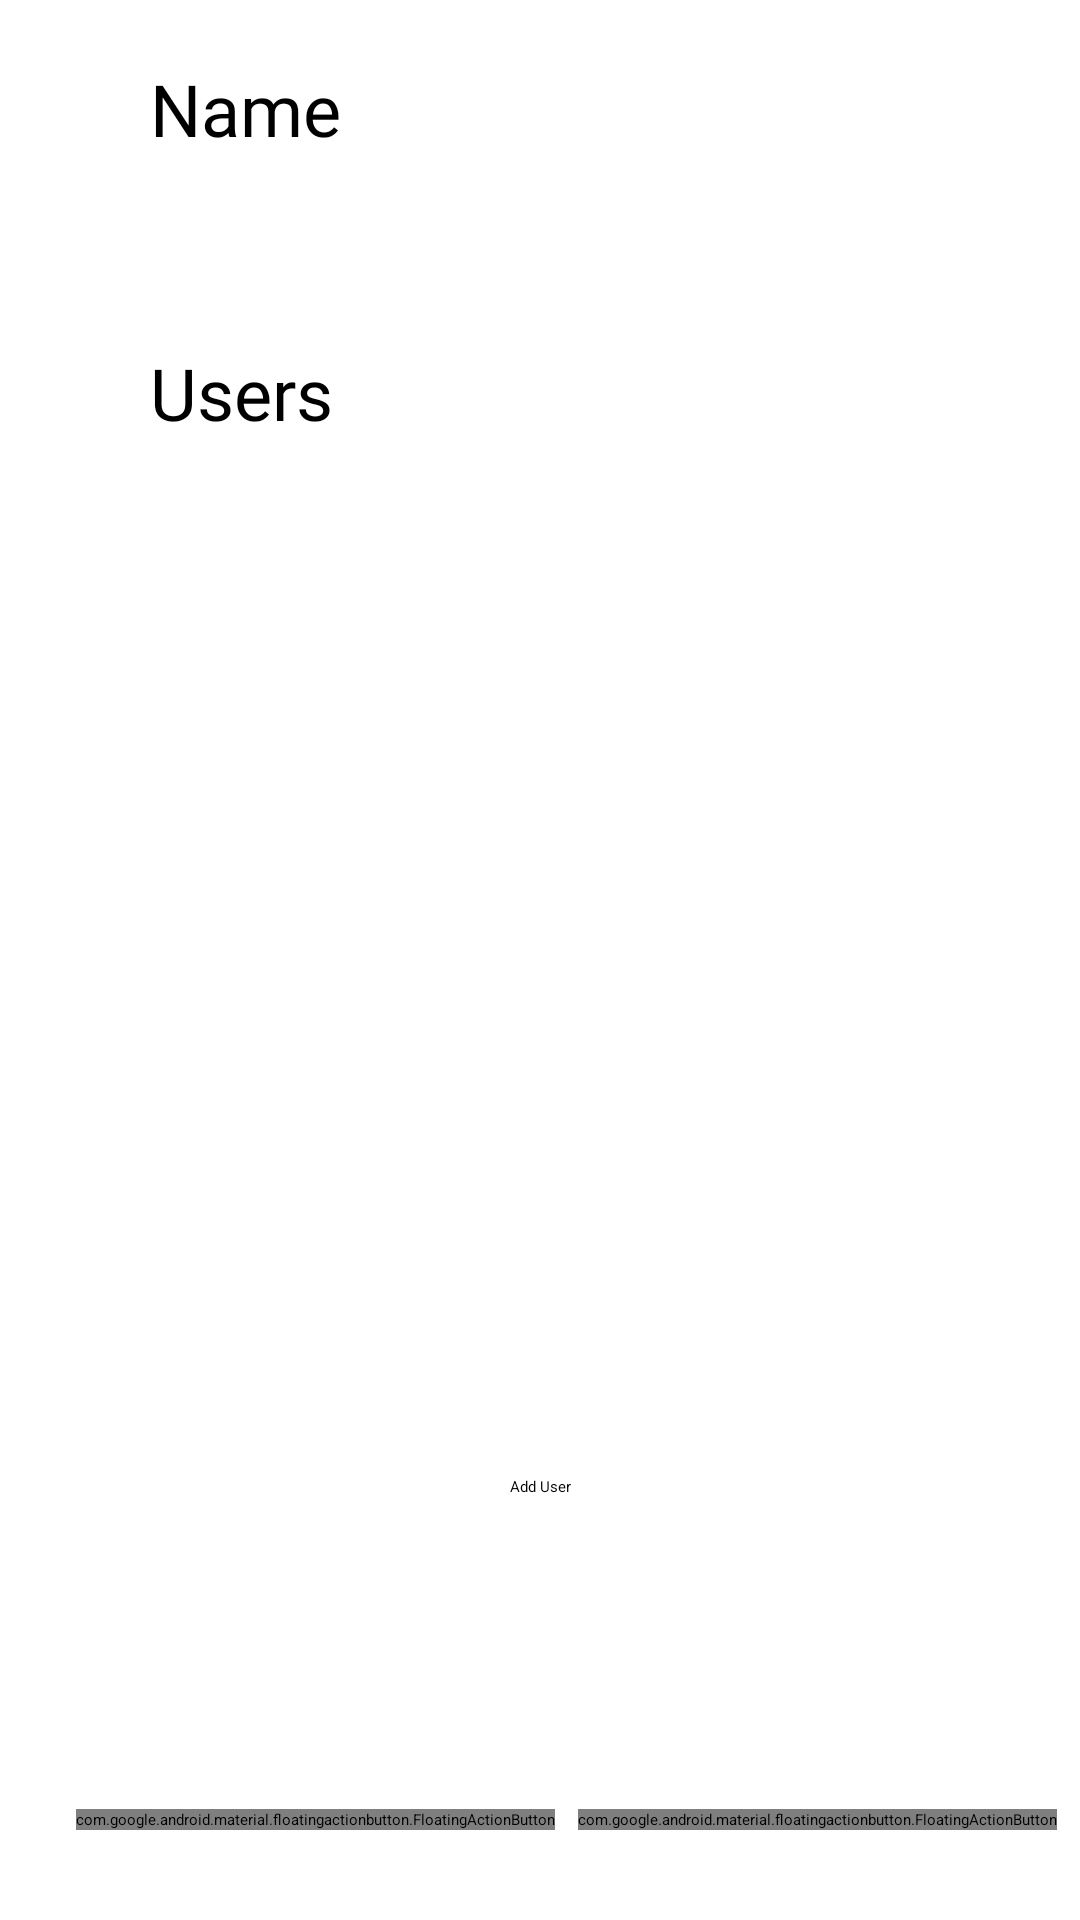

The Android layout XML behind this screen, and the referenced resources:
<!-- AndroidManifest.xml: application theme Theme.MealPlanner -->
<!-- res/layout/fragment_household_view.xml -->
<?xml version="1.0" encoding="utf-8"?>
<layout xmlns:android="http://schemas.android.com/apk/res/android"
    xmlns:tools="http://schemas.android.com/tools"
    xmlns:app="http://schemas.android.com/apk/res-auto">
    
    <data>
        <variable
            name="householdViewModel"
            type="com.example.mealplanner.ui.households.viewmodels.HouseholdViewModel" />
    </data>
    
    <androidx.constraintlayout.widget.ConstraintLayout
        android:layout_width="match_parent"
        android:layout_height="match_parent">

        <TextView
            android:id="@+id/textView3"
            style="@style/label"
            android:layout_width="wrap_content"
            android:layout_height="wrap_content"
            android:layout_marginStart="50dp"
            android:layout_marginTop="20dp"
            android:text="@string/name"
            app:layout_constraintStart_toStartOf="parent"
            app:layout_constraintTop_toTopOf="parent" />

        <EditText
            android:id="@+id/household_name"
            android:layout_width="wrap_content"
            android:layout_height="wrap_content"
            android:layout_marginStart="50dp"
            android:layout_marginTop="10dp"
            android:ems="10"
            android:inputType="textPersonName"
            android:text="@{householdViewModel.household.name}"
            style="@style/meal_name"
            app:layout_constraintStart_toStartOf="parent"
            app:layout_constraintTop_toBottomOf="@+id/textView3" />

        <TextView
            android:id="@+id/textView4"
            style="@style/label"
            android:layout_width="wrap_content"
            android:layout_height="wrap_content"
            android:layout_marginStart="50dp"
            android:layout_marginTop="20dp"
            android:text="@string/users"
            app:layout_constraintStart_toStartOf="parent"
            app:layout_constraintTop_toBottomOf="@+id/household_name" />

        <androidx.recyclerview.widget.RecyclerView
            android:id="@+id/members"
            android:layout_width="match_parent"
            android:layout_height="325dp"
            app:layoutManager="androidx.recyclerview.widget.LinearLayoutManager"
            app:layout_constraintEnd_toEndOf="parent"
            app:layout_constraintStart_toStartOf="parent"
            app:layout_constraintTop_toBottomOf="@+id/textView4" />

        <Button
            android:id="@+id/add_user"
            android:layout_width="wrap_content"
            android:layout_height="wrap_content"
            android:layout_marginTop="20dp"
            android:text="@string/add_user"
            app:layout_constraintEnd_toEndOf="parent"
            app:layout_constraintStart_toStartOf="parent"
            app:layout_constraintTop_toBottomOf="@+id/members" />

        <com.google.android.material.floatingactionbutton.FloatingActionButton
            android:id="@+id/saveButton"
            android:layout_width="wrap_content"
            android:layout_height="wrap_content"
            android:layout_marginEnd="150dp"
            android:layout_marginBottom="30dp"
            android:clickable="true"
            app:backgroundTint="@color/green"
            app:layout_constraintBottom_toBottomOf="parent"
            app:layout_constraintEnd_toEndOf="parent"
            app:layout_constraintStart_toStartOf="parent"
            app:srcCompat="@drawable/ic_check_icon"
            tools:ignore="SpeakableTextPresentCheck" />

        <com.google.android.material.floatingactionbutton.FloatingActionButton
            android:id="@+id/cancelButton"
            android:layout_width="wrap_content"
            android:layout_height="wrap_content"
            android:layout_marginBottom="30dp"
            android:clickable="true"
            app:backgroundTint="@color/grey"
            app:layout_constraintBottom_toBottomOf="parent"
            app:layout_constraintEnd_toEndOf="parent"
            app:layout_constraintStart_toEndOf="@+id/saveButton"
            app:srcCompat="@drawable/ic_cancel_icon" />

    </androidx.constraintlayout.widget.ConstraintLayout>
    
</layout>
<!-- resources referenced by this layout -->
<resources>
  <color name="green">#00B612</color>
  <color name="grey">#767676</color>
  <string name="add_user">Add User</string>
  <string name="name">Name</string>
  <string name="users">Users</string>
  <style name="label">
          <item name="android:textSize">@dimen/normal_text_size</item>
          <item name="android:fontFamily">@font/roboto</item>
      </style>
  <style name="meal_name">
          <item name="android:textAlignment">center</item>
          <item name="android:textSize">@dimen/normal_text_size</item>
          <item name="android:textColor">@android:color/black</item>
          <item name="android:fontFamily">@font/roboto</item>
      </style>
  <dimen name="normal_text_size">24sp</dimen>
</resources>
